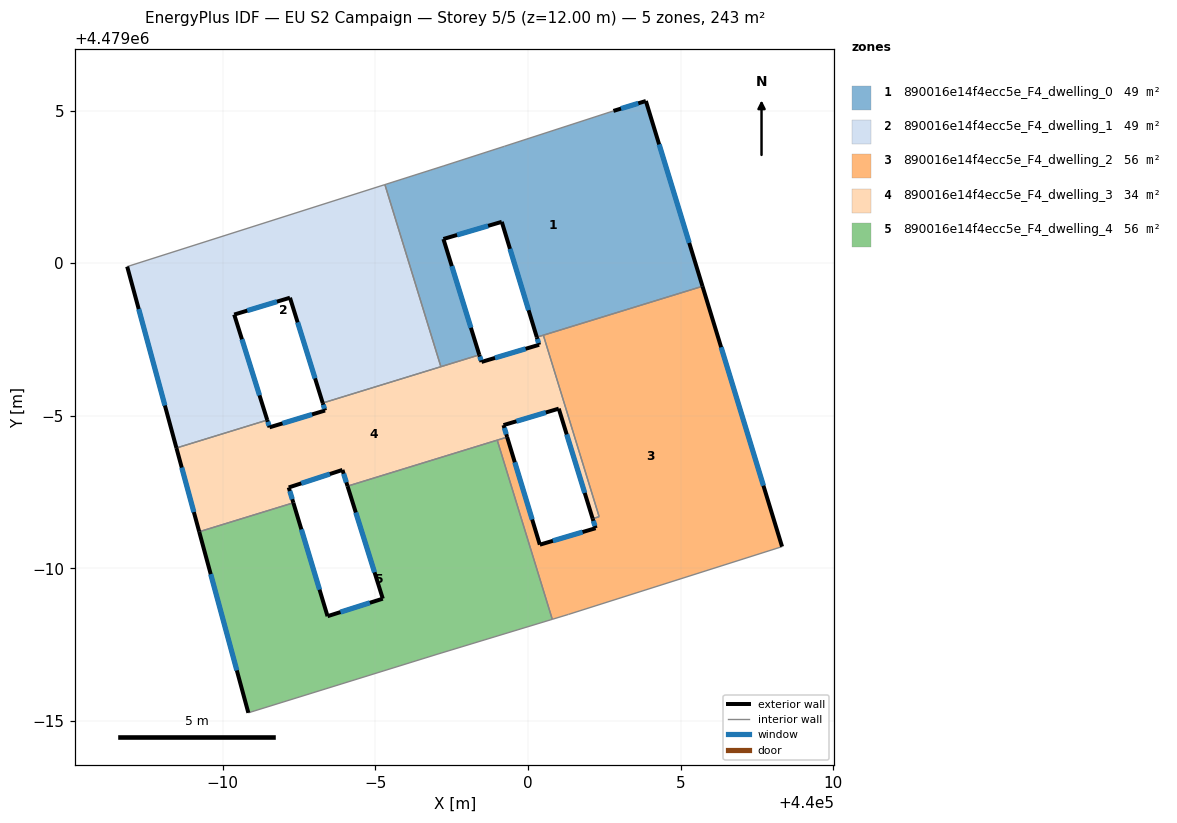
=== STOREY PLAN SPEC (per zone: floor XY polygon, exterior-wall plan segments, windows/doors) ===
zone 1: 890016e14f4ecc5e_F4_dwelling_0  (48.6 m²)
  floor: (440005.72, 4478999.24) (440003.86, 4479005.31) (440002.80, 4479004.99) (439999.23, 4479003.83) (439997.25, 4479003.19) (439995.31, 4479002.58) (439997.15, 4478996.61) (439998.40, 4478997.00) (439997.23, 4479000.79) (439999.14, 4479001.36) (440000.29, 4478997.58)
  exterior wall: (440002.80, 4479004.99) – (440003.86, 4479005.31)  [1.1 m]
    window: (440003.05, 4479005.07) – (440003.61, 4479005.24)  [0.9 m²]
  exterior wall: (440003.86, 4479005.31) – (440005.72, 4478999.24)  [6.3 m]
    window: (440004.30, 4479003.89) – (440005.28, 4479000.67)  [5.4 m²]
  exterior wall: (440000.29, 4478997.58) – (439999.14, 4479001.36)  [4.0 m]
    window: (440000.02, 4478998.46) – (439999.41, 4479000.47)  [3.4 m²]
  exterior wall: (439999.14, 4479001.36) – (439997.23, 4479000.79)  [2.0 m]
    window: (439998.69, 4479001.22) – (439997.68, 4479000.92)  [1.7 m²]
  exterior wall: (439997.23, 4479000.79) – (439998.40, 4478997.00)  [4.0 m]
    window: (439997.50, 4478999.90) – (439998.13, 4478997.89)  [3.4 m²]
  interior walls: 7
zone 2: 890016e14f4ecc5e_F4_dwelling_1  (48.7 m²)
  floor: (439997.15, 4478996.61) (439995.31, 4479002.58) (439986.87, 4478999.89) (439988.48, 4478993.95) (439991.46, 4478994.86) (439990.37, 4478998.32) (439992.20, 4478998.87) (439993.27, 4478995.42)
  exterior wall: (439988.48, 4478993.95) – (439986.87, 4478999.89)  [6.2 m]
    window: (439988.10, 4478995.34) – (439987.25, 4478998.50)  [5.2 m²]
  exterior wall: (439993.27, 4478995.42) – (439992.20, 4478998.87)  [3.6 m]
    window: (439993.02, 4478996.23) – (439992.45, 4478998.06)  [3.1 m²]
  exterior wall: (439992.20, 4478998.87) – (439990.37, 4478998.32)  [1.9 m]
    window: (439991.77, 4478998.74) – (439990.80, 4478998.45)  [1.6 m²]
  exterior wall: (439990.37, 4478998.32) – (439991.46, 4478994.86)  [3.6 m]
    window: (439990.63, 4478997.51) – (439991.20, 4478995.67)  [3.1 m²]
  interior walls: 4
zone 3: 890016e14f4ecc5e_F4_dwelling_2  (56.0 m²)
  floor: (440008.32, 4478990.71) (440005.72, 4478999.24) (440000.50, 4478997.64) (440002.33, 4478991.70) (440002.12, 4478991.63) (440002.21, 4478991.32) (440000.39, 4478990.78) (439999.32, 4478994.30) (439998.99, 4478994.20) (440000.79, 4478988.33) (440001.33, 4478988.49)
  exterior wall: (440000.39, 4478990.78) – (440002.21, 4478991.32)  [1.9 m]
    window: (440000.81, 4478990.90) – (440001.79, 4478991.19)  [1.6 m²]
  exterior wall: (440002.21, 4478991.32) – (440002.12, 4478991.63)  [0.3 m]
    window: (440002.19, 4478991.39) – (440002.14, 4478991.56)  [0.3 m²]
  exterior wall: (440005.72, 4478999.24) – (440008.32, 4478990.71)  [8.9 m]
    window: (440006.33, 4478997.25) – (440007.71, 4478992.71)  [7.6 m²]
  exterior wall: (439999.32, 4478994.30) – (440000.39, 4478990.78)  [3.7 m]
    window: (439999.57, 4478993.48) – (440000.14, 4478991.60)  [3.1 m²]
  interior walls: 7
zone 4: 890016e14f4ecc5e_F4_dwelling_3  (33.9 m²)
  floor: (440002.12, 4478991.63) (440002.33, 4478991.70) (440000.50, 4478997.64) (440000.29, 4478997.58) (440000.36, 4478997.33) (439998.48, 4478996.76) (439998.40, 4478997.00) (439993.27, 4478995.42) (439993.35, 4478995.17) (439991.53, 4478994.62) (439991.46, 4478994.86) (439988.48, 4478993.95) (439989.23, 4478991.20) (439992.31, 4478992.15) (439992.16, 4478992.65) (439993.92, 4478993.23) (439994.09, 4478992.70) (439999.32, 4478994.30) (439999.20, 4478994.70) (440001.01, 4478995.24)
  exterior wall: (439994.09, 4478992.70) – (439993.92, 4478993.23)  [0.6 m]
    window: (439994.05, 4478992.82) – (439993.96, 4478993.10)  [0.5 m²]
  exterior wall: (439993.92, 4478993.23) – (439992.16, 4478992.65)  [1.9 m]
    window: (439993.51, 4478993.09) – (439992.57, 4478992.79)  [1.6 m²]
  exterior wall: (439992.16, 4478992.65) – (439992.31, 4478992.15)  [0.5 m]
    window: (439992.20, 4478992.54) – (439992.28, 4478992.27)  [0.4 m²]
  exterior wall: (439989.23, 4478991.20) – (439988.48, 4478993.95)  [2.8 m]
    window: (439989.05, 4478991.84) – (439988.66, 4478993.30)  [2.4 m²]
  exterior wall: (439991.46, 4478994.86) – (439991.53, 4478994.62)  [0.2 m]
    window: (439991.47, 4478994.81) – (439991.51, 4478994.68)  [0.2 m²]
  exterior wall: (439991.53, 4478994.62) – (439993.35, 4478995.17)  [1.9 m]
    window: (439991.96, 4478994.75) – (439992.92, 4478995.04)  [1.6 m²]
  exterior wall: (439993.35, 4478995.17) – (439993.27, 4478995.42)  [0.3 m]
    window: (439993.33, 4478995.23) – (439993.29, 4478995.36)  [0.2 m²]
  exterior wall: (439998.40, 4478997.00) – (439998.48, 4478996.76)  [0.2 m]
    window: (439998.42, 4478996.94) – (439998.46, 4478996.82)  [0.2 m²]
  exterior wall: (439998.48, 4478996.76) – (440000.36, 4478997.33)  [2.0 m]
    window: (439998.92, 4478996.90) – (439999.92, 4478997.20)  [1.7 m²]
  exterior wall: (440000.36, 4478997.33) – (440000.29, 4478997.58)  [0.3 m]
    window: (440000.35, 4478997.39) – (440000.31, 4478997.52)  [0.2 m²]
  exterior wall: (440002.12, 4478991.63) – (440001.01, 4478995.24)  [3.8 m]
    window: (440001.86, 4478992.47) – (440001.27, 4478994.39)  [3.2 m²]
  exterior wall: (440001.01, 4478995.24) – (439999.20, 4478994.70)  [1.9 m]
    window: (440000.58, 4478995.11) – (439999.62, 4478994.82)  [1.6 m²]
  exterior wall: (439999.20, 4478994.70) – (439999.32, 4478994.30)  [0.4 m]
    window: (439999.22, 4478994.60) – (439999.29, 4478994.39)  [0.3 m²]
  interior walls: 9
zone 5: 890016e14f4ecc5e_F4_dwelling_4  (56.0 m²)
  floor: (440000.79, 4478988.33) (439998.99, 4478994.20) (439994.09, 4478992.70) (439995.24, 4478989.01) (439993.43, 4478988.43) (439992.31, 4478992.15) (439989.23, 4478991.20) (439990.84, 4478985.27) (439997.02, 4478987.19)
  exterior wall: (439990.84, 4478985.27) – (439989.23, 4478991.20)  [6.1 m]
    window: (439990.46, 4478986.66) – (439989.60, 4478989.81)  [5.2 m²]
  exterior wall: (439992.31, 4478992.15) – (439993.43, 4478988.43)  [3.9 m]
    window: (439992.57, 4478991.28) – (439993.17, 4478989.30)  [3.3 m²]
  exterior wall: (439993.43, 4478988.43) – (439995.24, 4478989.01)  [1.9 m]
    window: (439993.86, 4478988.57) – (439994.82, 4478988.87)  [1.6 m²]
  exterior wall: (439995.24, 4478989.01) – (439994.09, 4478992.70)  [3.9 m]
    window: (439994.97, 4478989.87) – (439994.36, 4478991.83)  [3.3 m²]
  interior walls: 5

=== DERIVED (storey summary) ===
Building: EU S2 Campaign
Storey: 5 of 5  (floor level z = 12.00 m)
Storey gross floor area: 243.2 m²
Zones on this storey: 5
  - 890016e14f4ecc5e_F4_dwelling_0: floor 48.6 m²; exterior wall 17.4 m (52.1 m²); 5 window(s) 14.7 m²; WWR 28.3%
  - 890016e14f4ecc5e_F4_dwelling_1: floor 48.7 m²; exterior wall 15.3 m (45.9 m²); 4 window(s) 13.0 m²; WWR 28.3%
  - 890016e14f4ecc5e_F4_dwelling_2: floor 56.0 m²; exterior wall 14.8 m (44.5 m²); 4 window(s) 12.6 m²; WWR 28.3%
  - 890016e14f4ecc5e_F4_dwelling_3: floor 33.9 m²; exterior wall 16.7 m (50.2 m²); 13 window(s) 14.2 m²; WWR 28.3%
  - 890016e14f4ecc5e_F4_dwelling_4: floor 56.0 m²; exterior wall 15.8 m (47.4 m²); 4 window(s) 13.4 m²; WWR 28.3%
Zone adjacency (shared interzone walls):
  - 890016e14f4ecc5e_F4_dwelling_0 ↔ 890016e14f4ecc5e_F4_dwelling_1
  - 890016e14f4ecc5e_F4_dwelling_0 ↔ 890016e14f4ecc5e_F4_dwelling_2
  - 890016e14f4ecc5e_F4_dwelling_0 ↔ 890016e14f4ecc5e_F4_dwelling_3
  - 890016e14f4ecc5e_F4_dwelling_1 ↔ 890016e14f4ecc5e_F4_dwelling_3
  - 890016e14f4ecc5e_F4_dwelling_2 ↔ 890016e14f4ecc5e_F4_dwelling_3
  - 890016e14f4ecc5e_F4_dwelling_2 ↔ 890016e14f4ecc5e_F4_dwelling_4
  - 890016e14f4ecc5e_F4_dwelling_3 ↔ 890016e14f4ecc5e_F4_dwelling_4